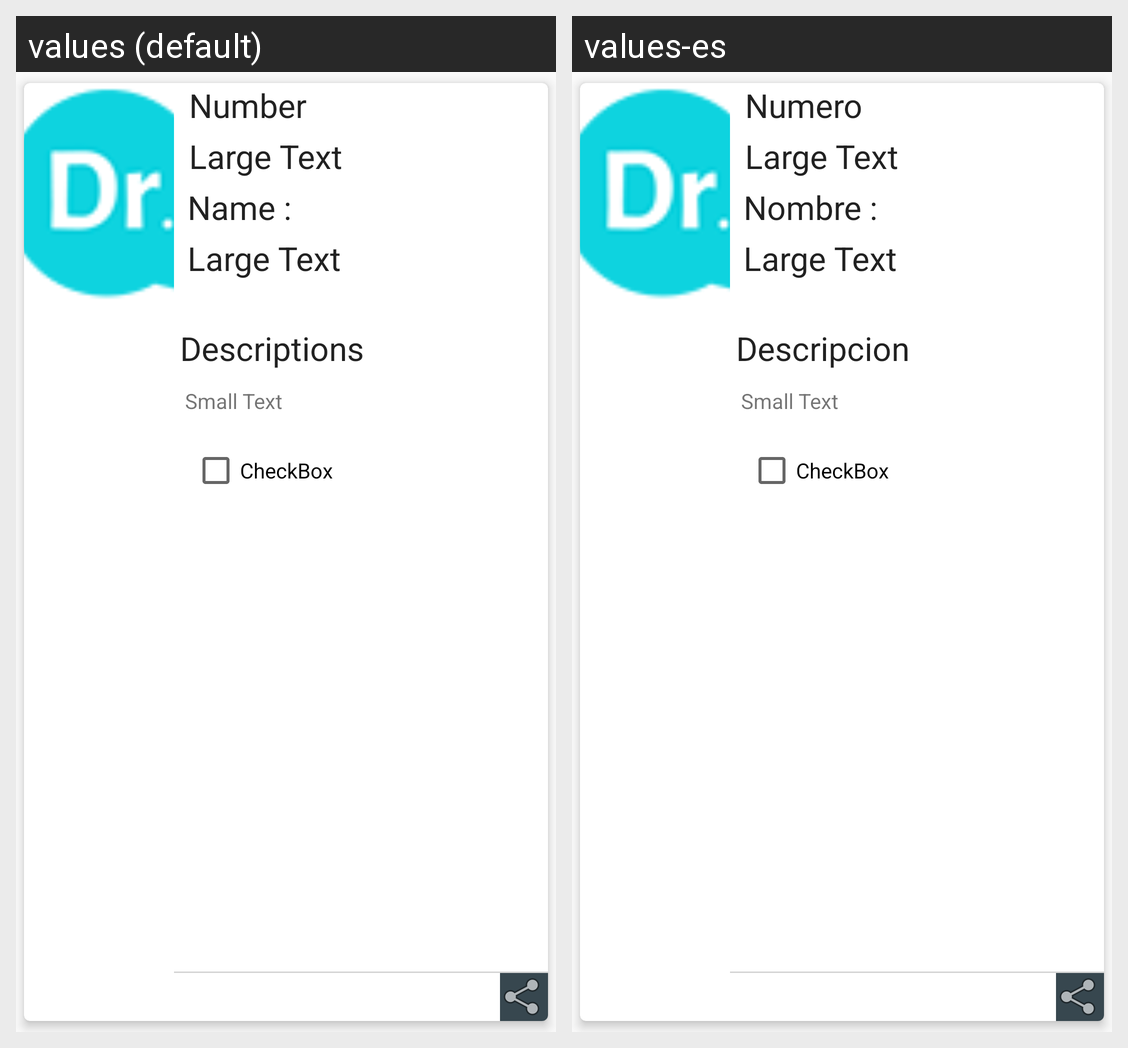

Strings drawn on this Android screen and how each of the app's shown locales translates them:
Android screen res/layout/activity_anime_card_sqllite_producto.xml rendered under 2 locales, left to right: values (default), values-es. Device: Nexus 5 (rendered at 1080×1920; each locale shown at half size, 540×960, under a caption strip naming it); theme AppTheme.
Strings drawn on this screen, with the default value and each locale's value (text and hints the layout hard-codes, and strings that could not be matched under every locale, appear in the picture but are not listed):

numero
  values: Number
  values-es: Numero

names
  values: Name :
  values-es: Nombre :

descripcion
  values: Descriptions
  values-es: Descripcion
